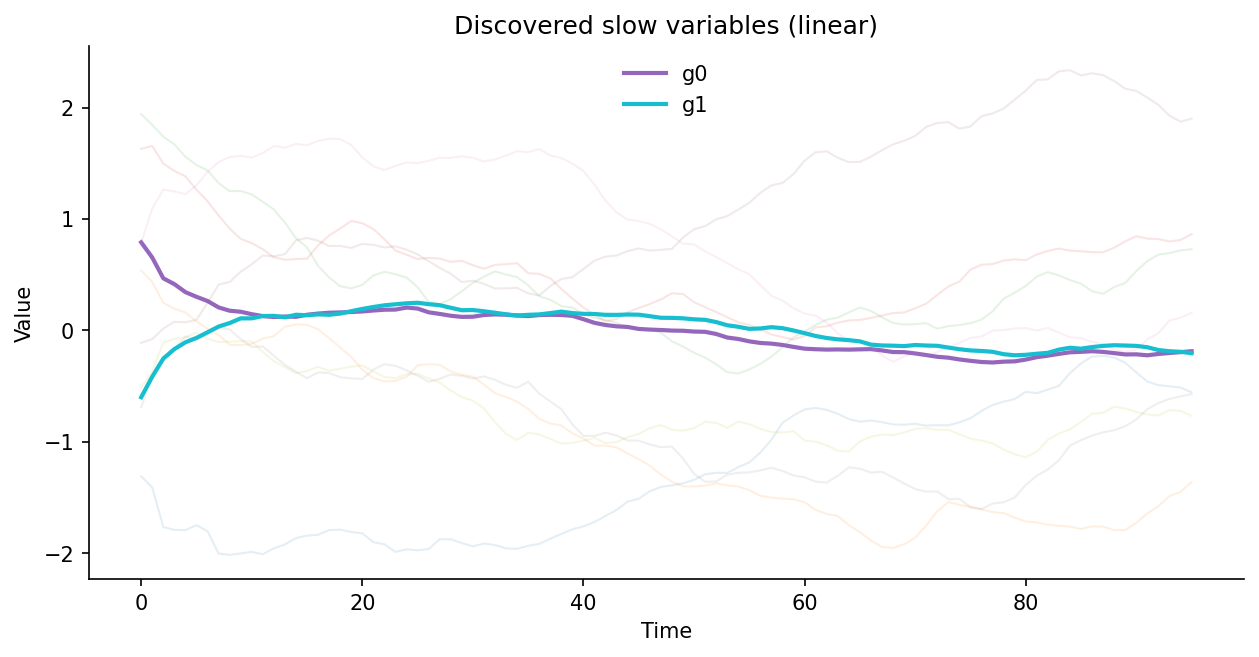

Values plotted in this chart, from the file beside it:
time, component, mean_value
0, 0, 0.7903
1, 0, 0.6538
2, 0, 0.4671
3, 0, 0.4149
4, 0, 0.3433
5, 0, 0.301
6, 0, 0.2635
7, 0, 0.2059
8, 0, 0.1763
9, 0, 0.1671
10, 0, 0.1451
11, 0, 0.128
12, 0, 0.1197
13, 0, 0.124
14, 0, 0.1215
15, 0, 0.1401
16, 0, 0.1506
17, 0, 0.1582
18, 0, 0.1609
19, 0, 0.1648
20, 0, 0.1695
21, 0, 0.1781
22, 0, 0.1851
23, 0, 0.1864
24, 0, 0.2045
25, 0, 0.1955
26, 0, 0.162
27, 0, 0.1474
28, 0, 0.131
29, 0, 0.1208
30, 0, 0.1221
31, 0, 0.1377
32, 0, 0.143
33, 0, 0.1399
34, 0, 0.1338
35, 0, 0.1278
36, 0, 0.137
37, 0, 0.1398
38, 0, 0.1377
39, 0, 0.1301
40, 0, 0.1
41, 0, 0.0673
42, 0, 0.04789
43, 0, 0.03598
44, 0, 0.03039
45, 0, 0.01256
46, 0, 0.006953
47, 0, 0.003098
48, 0, -0.001999
49, 0, -0.003667
50, 0, -0.0109
51, 0, -0.01323
52, 0, -0.03258
53, 0, -0.06427
54, 0, -0.07765
55, 0, -0.09888
56, 0, -0.1132
57, 0, -0.1192
58, 0, -0.1312
59, 0, -0.1487
... 132 more rows
